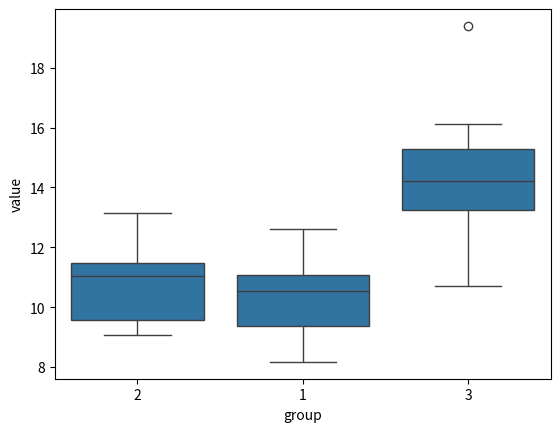
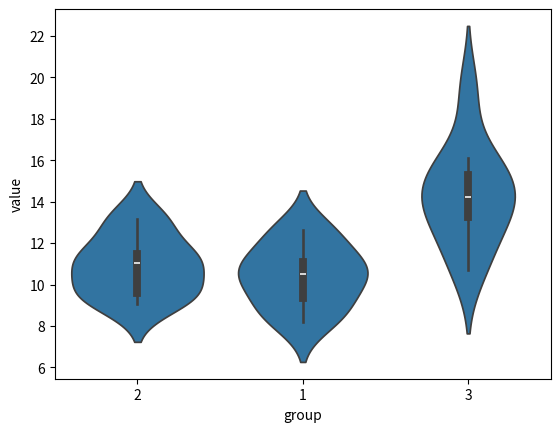
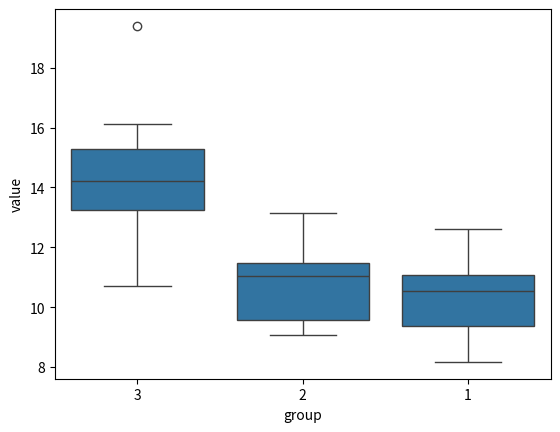
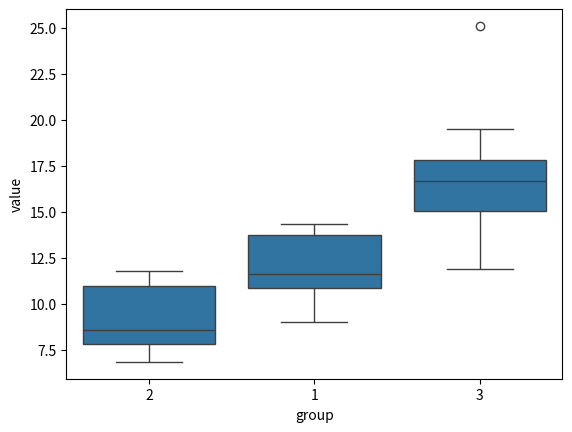

Write the Python code that produced these figures, in order.
import pandas as pd
import seaborn as sns
import matplotlib.pyplot as plt
import numpy as np

# 创建测试数据，分组变量为字符串数字，但顺序混乱
np.random.seed(42)
groups = ['2', '1', '3']
n_per_group = 10
data = pd.DataFrame({
    'group': np.repeat(groups, n_per_group),
    'value': np.concatenate([
        np.random.normal(10, 2, n_per_group),
        np.random.normal(12, 2, n_per_group),
        np.random.normal(15, 3, n_per_group)
    ])
})

print("原始数据中的唯一组别顺序:", data['group'].unique())
print("分组后均值:")
means = data.groupby('group')['value'].mean()
for group, mean in means.items():
    print(f"  {group}: {mean}")

# 绘制箱线图
fig, ax = plt.subplots()
sns.boxplot(x='group', y='value', data=data, ax=ax)
# 获取 x 轴刻度标签
xticklabels = [t.get_text() for t in ax.get_xticklabels()]
print("箱线图 x 轴刻度顺序:", xticklabels)
plt.close()

# 绘制小提琴图
fig, ax = plt.subplots()
sns.violinplot(x='group', y='value', data=data, ax=ax)
xticklabels = [t.get_text() for t in ax.get_xticklabels()]
print("小提琴图 x 轴刻度顺序:", xticklabels)
plt.close()

# 测试 seaborn 是否按照数据中出现的顺序排序
# 打乱数据顺序
shuffled = data.sample(frac=1).reset_index(drop=True)
print("\n打乱后数据中的唯一组别顺序:", shuffled['group'].unique())
fig, ax = plt.subplots()
sns.boxplot(x='group', y='value', data=shuffled, ax=ax)
xticklabels = [t.get_text() for t in ax.get_xticklabels()]
print("打乱数据后箱线图 x 轴刻度顺序:", xticklabels)
plt.close()

# 测试分组变量为数值型，但转换为字符串的情况
data_numeric = pd.DataFrame({
    'group': np.repeat([2, 1, 3], n_per_group),
    'value': np.concatenate([
        np.random.normal(10, 2, n_per_group),
        np.random.normal(12, 2, n_per_group),
        np.random.normal(15, 3, n_per_group)
    ])
})
data_numeric['group'] = data_numeric['group'].astype(str)
print("\n数值型转换为字符串后的唯一组别顺序:", data_numeric['group'].unique())
fig, ax = plt.subplots()
sns.boxplot(x='group', y='value', data=data_numeric, ax=ax)
xticklabels = [t.get_text() for t in ax.get_xticklabels()]
print("数值型转换为字符串后箱线图 x 轴刻度顺序:", xticklabels)
plt.close()
